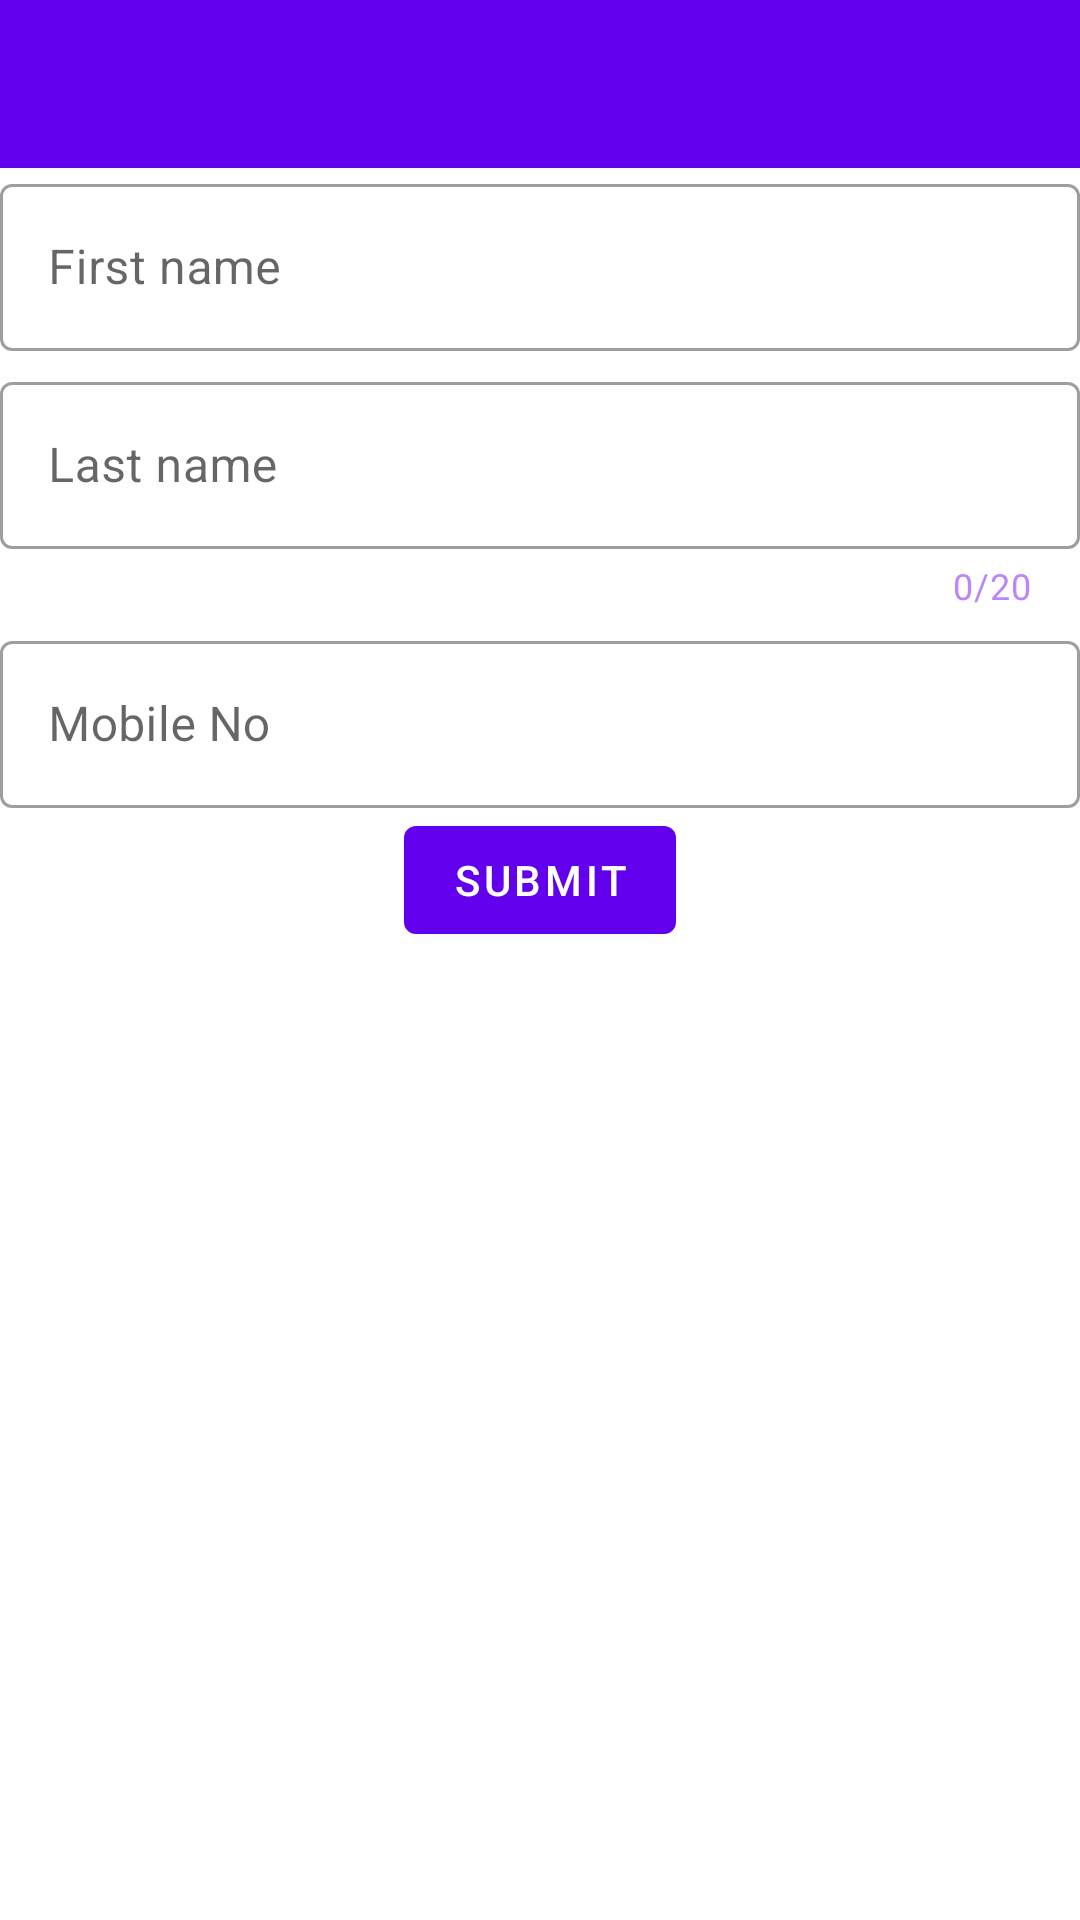

This screen was rendered from an Android layout file. Write that file and the resources it references.
<!-- AndroidManifest.xml: application theme Theme.AndroidConcept_TP_5 -->
<!-- res/layout/activity_material_ui.xml -->
<?xml version="1.0" encoding="utf-8"?>
<LinearLayout xmlns:android="http://schemas.android.com/apk/res/android"
    xmlns:tools="http://schemas.android.com/tools"
    android:layout_width="match_parent"
    android:layout_height="match_parent"
    xmlns:app="http://schemas.android.com/apk/res-auto"
    tools:context=".activity.MaterialUiActivity"
    android:orientation="vertical">
    <com.google.android.material.appbar.AppBarLayout
        android:layout_width="match_parent"
        android:layout_height="wrap_content"
        android:id="@+id/app_bar_layout"
        >
        <com.google.android.material.appbar.MaterialToolbar
            android:layout_width="match_parent"
            android:layout_height="wrap_content"
            android:id="@+id/tool_bar"
            />
    </com.google.android.material.appbar.AppBarLayout>
    <com.google.android.material.textfield.TextInputLayout
        android:layout_width="match_parent"
        android:layout_height="wrap_content"
        android:id="@+id/til_fname"
        android:hint="First name"
        style="@style/Widget.MaterialComponents.TextInputLayout.OutlinedBox"
        app:prefixText="Mr."
        app:prefixTextAppearance="@style/TextAppearance.AppCompat.Large"
        app:prefixTextColor="@color/teal_200">
        <com.google.android.material.textfield.TextInputEditText
            android:layout_width="match_parent"
            android:layout_height="wrap_content"/>
    </com.google.android.material.textfield.TextInputLayout>

    <com.google.android.material.textfield.TextInputLayout
        android:layout_width="match_parent"
        android:layout_height="wrap_content"
        android:id="@+id/til_lname"
        android:hint="Last name"
        android:layout_marginTop="5dp"
        style="@style/Widget.MaterialComponents.TextInputLayout.OutlinedBox"
        app:startIconDrawable="@drawable/ic_person"
        app:endIconMode="clear_text"
        app:counterEnabled="true"
        app:counterMaxLength="20"
        app:counterTextColor="@color/purple_200"
        app:errorEnabled="true"
        >
        <com.google.android.material.textfield.TextInputEditText
            android:layout_width="match_parent"
            android:layout_height="wrap_content"
            />
    </com.google.android.material.textfield.TextInputLayout>

    <com.google.android.material.textfield.TextInputLayout
        android:layout_width="match_parent"
        android:layout_height="wrap_content"
        android:id="@+id/til_mobno"
        android:hint="Mobile No"
        android:layout_marginTop="5dp"
        style="@style/Widget.MaterialComponents.TextInputLayout.OutlinedBox"
        app:prefixText="+91"
        app:prefixTextAppearance="@style/TextAppearance.AppCompat.Large"
        app:prefixTextColor="@color/teal_200">
        <com.google.android.material.textfield.TextInputEditText
            android:layout_width="match_parent"
            android:layout_height="wrap_content"/>
    </com.google.android.material.textfield.TextInputLayout>

    <com.google.android.material.button.MaterialButton
        android:layout_width="wrap_content"
        android:layout_height="wrap_content"
        android:id="@+id/btn_submit"
        android:text="Submit"
        android:layout_gravity="center"/>
</LinearLayout>
<!-- resources referenced by this layout -->
<resources>
  <color name="purple_200">#FFBB86FC</color>
  <color name="teal_200">#FF03DAC5</color>
  <style name="Theme.AndroidConcept_TP_5" parent="Theme.MaterialComponents.DayNight.DarkActionBar">
          
          <item name="colorPrimary">@color/purple_500</item>
          <item name="colorPrimaryVariant">@color/purple_700</item>
          <item name="colorOnPrimary">@color/white</item>
          
          <item name="colorSecondary">@color/teal_200</item>
          <item name="colorSecondaryVariant">@color/teal_700</item>
          <item name="colorOnSecondary">@color/black</item>
          
          <item name="android:statusBarColor">?attr/colorPrimaryVariant</item>
          
      </style>
  <color name="purple_500">#FF6200EE</color>
  <color name="purple_700">#FF3700B3</color>
  <color name="white">#FFFFFFFF</color>
  <color name="teal_700">#FF018786</color>
  <color name="black">#FF000000</color>
</resources>
